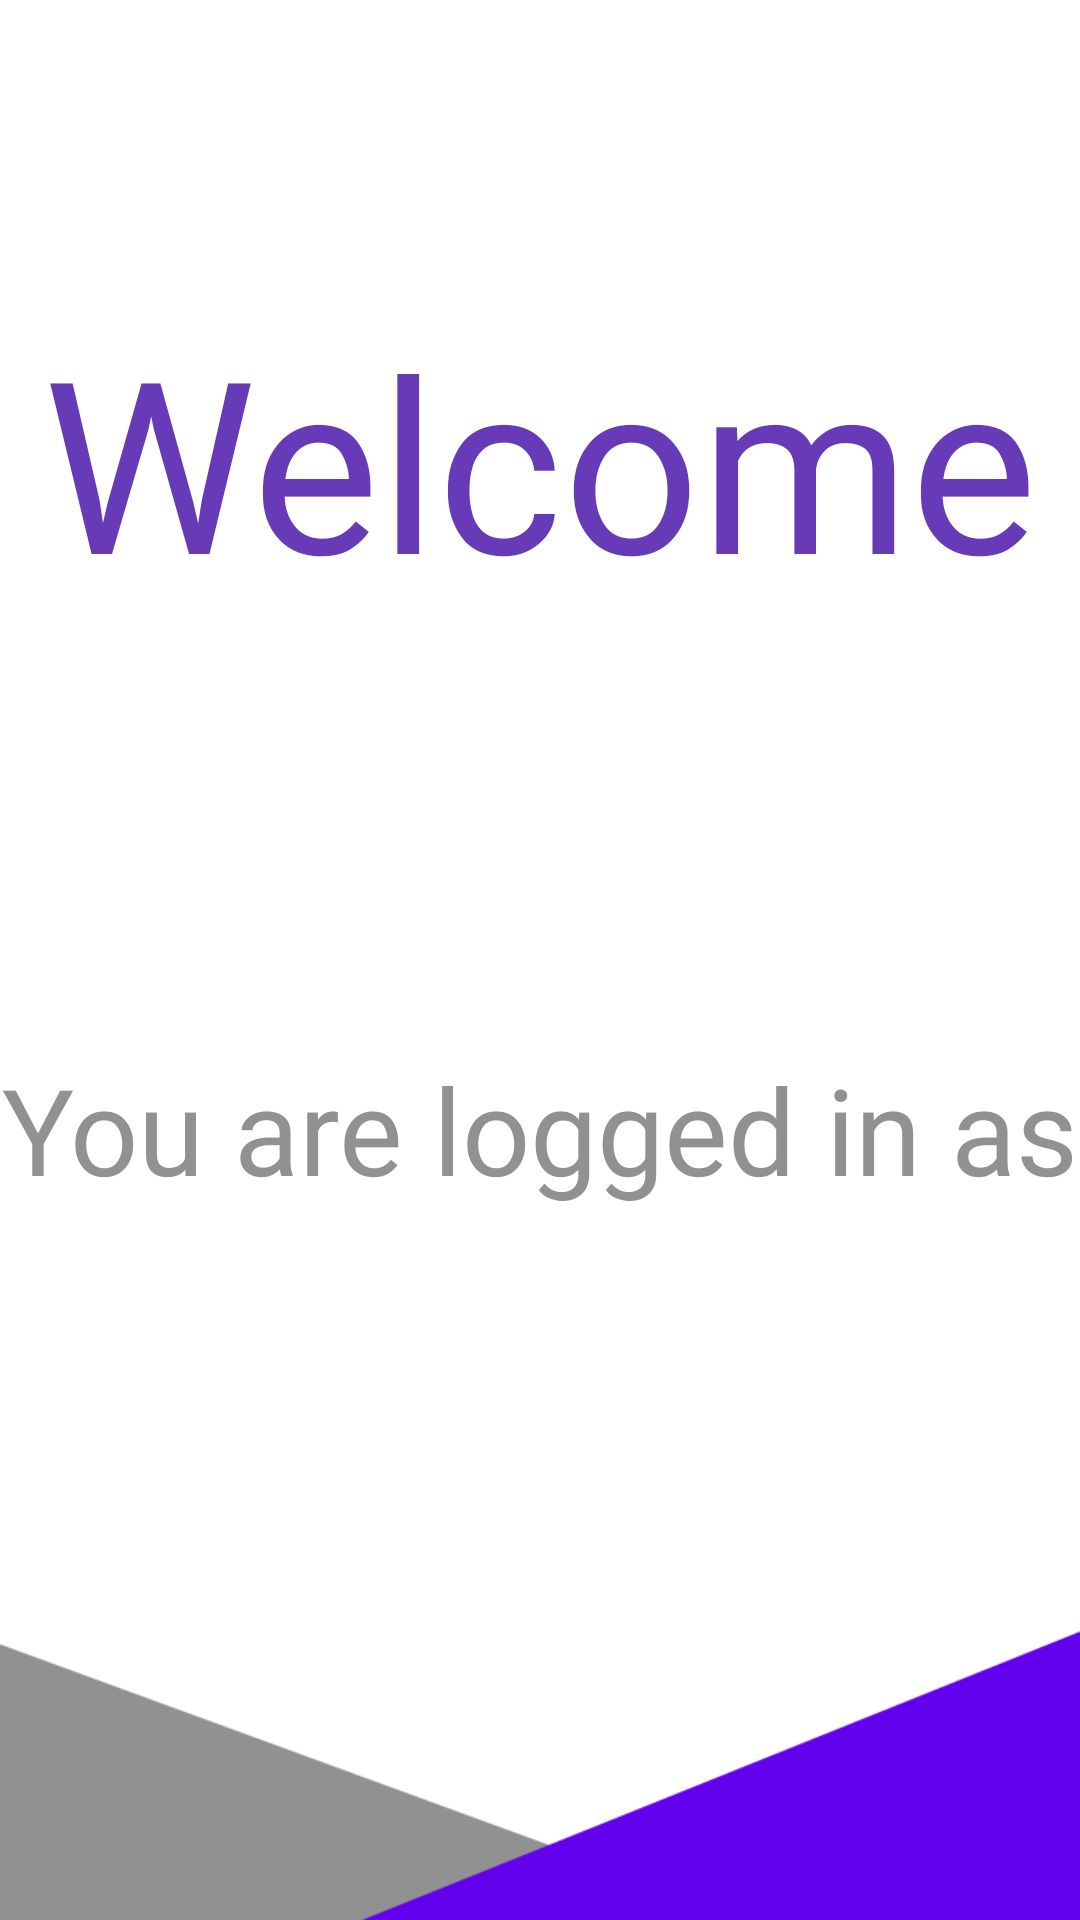

Android layout source for this screen:
<!-- AndroidManifest.xml: application theme Theme.Byblos -->
<!-- res/layout/splash_activity.xml -->
<?xml version="1.0" encoding="utf-8"?>
<androidx.constraintlayout.widget.ConstraintLayout xmlns:android="http://schemas.android.com/apk/res/android"
    xmlns:app="http://schemas.android.com/apk/res-auto"
    xmlns:tools="http://schemas.android.com/tools"
    android:layout_width="match_parent"
    android:layout_height="match_parent"
    tools:context=".WelcomeScreen">

    <LinearLayout
        android:layout_width="match_parent"
        android:layout_height="match_parent"
        android:orientation="vertical">


        <Space
            android:layout_width="match_parent"
            android:layout_height="100dp" />

        <TextView
            android:id="@+id/welcomeText"
            android:layout_width="match_parent"
            android:layout_height="wrap_content"
            android:layout_gravity="center"
            android:fontFamily="@font/asap_medium"
            android:gravity="center"
            android:textColor="#673AB7"
            android:text="@string/Welcome"
            android:textSize="80sp" />

        <TextView
            android:id="@+id/usernameText"
            android:layout_width="match_parent"
            android:layout_height="wrap_content"
            android:layout_gravity="center"
            android:fontFamily="@font/asap_medium"
            android:gravity="center"
            android:textColor="#673AB7"
            android:textSize="70sp" />

        <Space
            android:layout_width="match_parent"
            android:layout_height="50dp" />

        <TextView
            android:id="@+id/roleMessage"
            android:layout_width="match_parent"
            android:layout_height="wrap_content"
            android:layout_gravity="center"
            android:fontFamily="@font/asap_medium"
            android:gravity="center"
            android:textColor="@color/grey_color"
            android:text="@string/roleMessage"
            android:textSize="40sp" />

        <TextView
            android:id="@+id/role"
            android:layout_width="match_parent"
            android:layout_height="wrap_content"
            android:textSize="50sp"
            android:textColor="@color/grey_color"
            android:fontFamily="@font/asap_medium"
            android:gravity="center"/>


        <Space
            android:layout_width="match_parent"
            android:layout_height="33dp" />





        <ImageView
            android:id="@+id/imageView"
            android:layout_width="match_parent"
            android:layout_height="match_parent"
            android:layout_gravity="bottom"
            android:baselineAlignBottom="false"
            android:contentDescription="@string/bottom_border"
            android:scaleType="fitEnd"
            app:srcCompat="@drawable/bottom_border" />
    </LinearLayout>
</androidx.constraintlayout.widget.ConstraintLayout>
<!-- resources referenced by this layout -->
<resources>
  <color name="grey_color">#919191</color>
  <!-- drawable bottom_border: png bitmap (drawable, 5448 bytes) -->
  <string name="Welcome">Welcome</string>
  <string name="bottom_border">Bottom Border</string>
  <string name="roleMessage">You are logged in as</string>
  <style name="Theme.Byblos" parent="Theme.MaterialComponents.DayNight.DarkActionBar">
          
          <item name="colorPrimary">@color/purple_500</item>
          <item name="colorPrimaryVariant">@color/purple_700</item>
          <item name="colorOnPrimary">@color/white</item>
          
          <item name="colorSecondary">@color/teal_200</item>
          <item name="colorSecondaryVariant">@color/teal_700</item>
          <item name="colorOnSecondary">@color/black</item>
          
          <item name="android:statusBarColor" tools:targetApi="l">?attr/colorPrimaryVariant</item>
          
      </style>
  <color name="purple_500">#FF6200EE</color>
  <color name="purple_700">#FF3700B3</color>
  <color name="white">#FFFFFFFF</color>
  <color name="teal_200">#FF03DAC5</color>
  <color name="teal_700">#FF018786</color>
  <color name="black">#FF000000</color>
</resources>
